Run: headless pygame with SDL's dummy video driver; simulated clock (each Clock.tick advances the game by its frame time, no real sleeping); random seed 0; keys injected as events and as key.get_pressed() state; no mouse input.
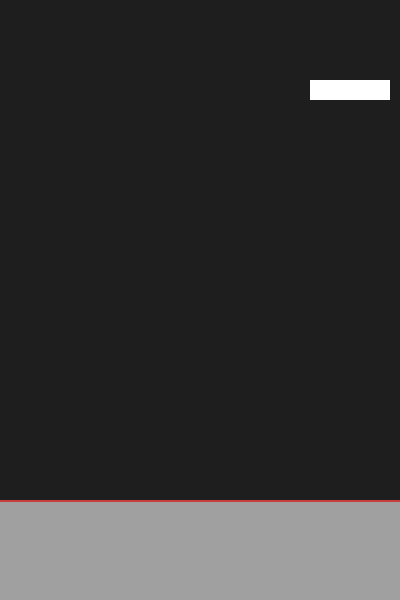
Frame 1 of 4 · flips 1–60 · no input
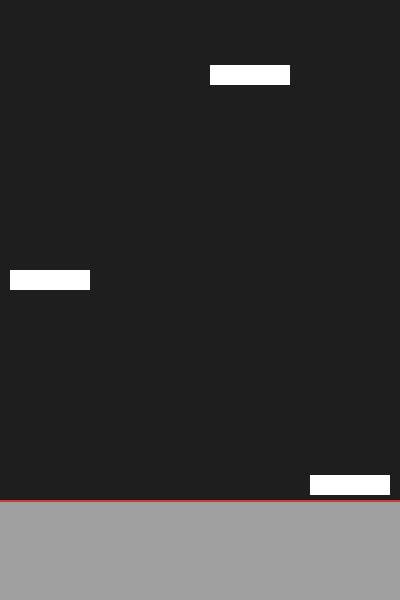
Frame 2 of 4 · flips 61–180 · tapped SPACE, RETURN · held RIGHT (→), D
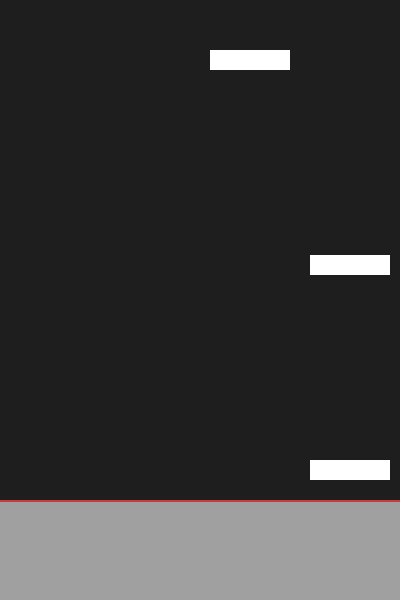
Frame 3 of 4 · flips 181–300 · held DOWN (↓), S
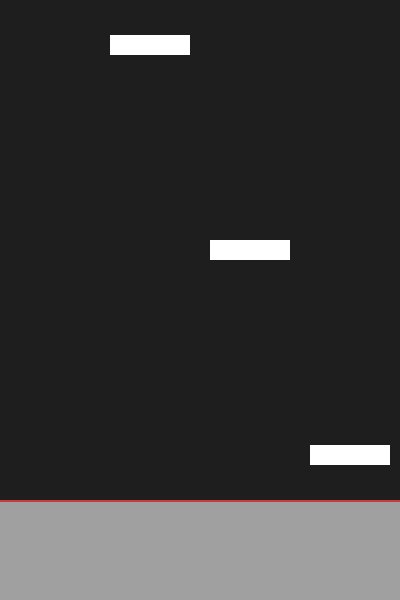
Frame 4 of 4 · flips 301–420 · held LEFT (←), A, UP (↑), W

The pygame program that drew these frames:

import pygame
import random

pygame.init()

# CONFIG
WIDTH, HEIGHT = 400, 600
LANES = 4
LANE_WIDTH = WIDTH // LANES
NOTE_SPEED = 5

screen = pygame.display.set_mode((WIDTH, HEIGHT))
clock = pygame.time.Clock()

# CORES
BG = (30, 30, 30)
GRAY = (160, 160, 160)
WHITE = (255, 255, 255)
RED = (200, 60, 60)

# TECLAS
keys = [pygame.K_a, pygame.K_s, pygame.K_d, pygame.K_f]

# NOTAS
notes = []

class Note:
    def __init__(self, lane):
        self.lane = lane
        self.x = lane * LANE_WIDTH
        self.y = -20
        self.hit = False

    def update(self):
        self.y += NOTE_SPEED

    def draw(self):
        pygame.draw.rect(screen, WHITE, (self.x + 10, self.y, LANE_WIDTH - 20, 20))

# SPAWN
def spawn_note():
    lane = random.randint(0, 3)
    notes.append(Note(lane))

spawn_timer = 0

# LOOP
running = True
while running:
    clock.tick(100)
    screen.fill(BG)

    # EVENTOS
    for event in pygame.event.get():
        if event.type == pygame.QUIT:
            running = False

        if event.type == pygame.KEYDOWN:
            if event.key in keys:
                lane = keys.index(event.key)

                for note in notes:
                    # HIT SIMPLES
                    if note.lane == lane and abs(note.y - (HEIGHT - 100)) < 30:
                        note.hit = True

    # SPAWN AUTOMÁTICO
    spawn_timer += 1
    if spawn_timer > 40:
        spawn_note()
        spawn_timer = 0

    # DESENHAR TECLAS (CINZA)
    for i in range(LANES):
        x = i * LANE_WIDTH
        pygame.draw.rect(screen, GRAY, (x, HEIGHT - 100, LANE_WIDTH, 100))

    # LINHA DE HIT
    pygame.draw.line(screen, RED, (0, HEIGHT - 100), (WIDTH, HEIGHT - 100), 2)

    # ATUALIZAR NOTAS
    for note in notes[:]:
        note.update()
        note.draw()

        if note.hit or note.y > HEIGHT:
            notes.remove(note)

    pygame.display.flip()

pygame.quit()
